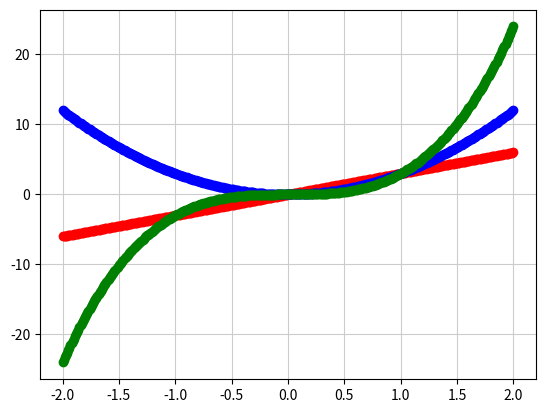

Recreate this plot in Python.
# coding: UTF-8

import matplotlib.pyplot as plt
import numpy as np

# data
x = np.arange(-2.0, 2.01, 0.01)	# -2から2までの値が0.01間隔で代入
y = 3 * x
y2 = 3 * x*x
y3 = 3 * x*x*x

# graph
plt.plot(x,y, marker='o', color='red')	# marker:点を描画 color:線の色
plt.plot(x,y2, marker='o', color='blue')
plt.plot(x,y3, marker='o', color='green')
plt.grid(color = '0.8')		# 背景のグリッド線描画
plt.show() 	# 画面表示

